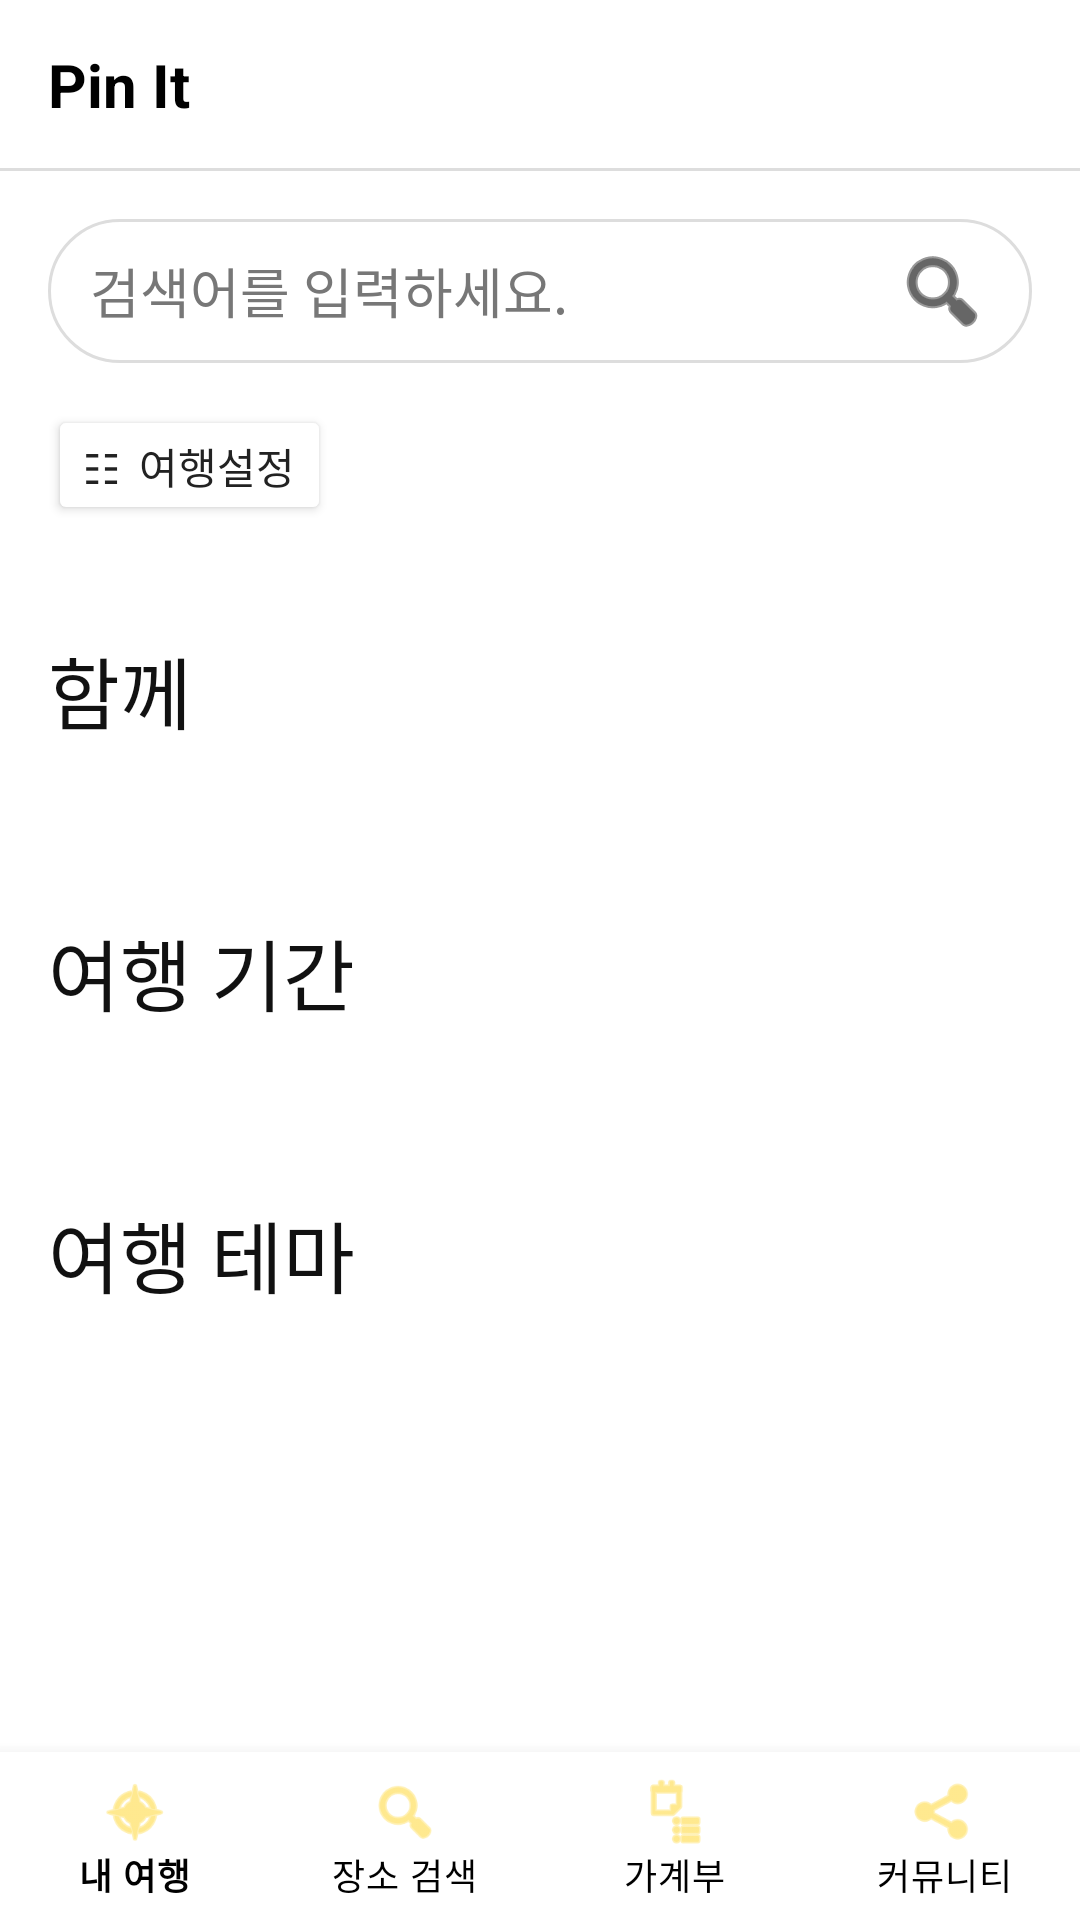

This screen was rendered from an Android layout file. Write that file and the resources it references.
<!-- AndroidManifest.xml: application theme AppTheme -->
<!-- res/layout/activity_post_search.xml -->
<?xml version="1.0" encoding="utf-8"?>
<LinearLayout xmlns:android="http://schemas.android.com/apk/res/android"
    xmlns:app="http://schemas.android.com/apk/res-auto"
    android:layout_width="match_parent"
    android:layout_height="match_parent"
    android:background="#FFFFFF"
    android:orientation="vertical">

    <androidx.constraintlayout.widget.ConstraintLayout
        android:id="@+id/headerLayout"
        android:layout_width="match_parent"
        android:layout_height="56dp"
        android:paddingHorizontal="16dp">

        <TextView
            android:layout_width="wrap_content"
            android:layout_height="wrap_content"
            android:text="Pin It"
            android:textColor="#000000"
            android:textSize="20sp"
            android:textStyle="bold"
            app:layout_constraintBottom_toBottomOf="parent"
            app:layout_constraintStart_toStartOf="parent"
            app:layout_constraintTop_toTopOf="parent" />

        <LinearLayout
            android:id="@+id/headerActions"
            android:layout_width="wrap_content"
            android:layout_height="match_parent"
            android:gravity="center_vertical"
            android:orientation="horizontal"
            app:layout_constraintBottom_toBottomOf="parent"
            app:layout_constraintEnd_toEndOf="parent"
            app:layout_constraintTop_toTopOf="parent">

            <ImageView
                android:id="@+id/btnOpenMyPage"
                android:layout_width="32dp"
                android:layout_height="32dp"
                android:layout_marginStart="4dp"
                android:clickable="true"
                android:focusable="true"
                android:padding="4dp"
                android:src="@drawable/ic_mypage"
                app:tint="#000000" />
        </LinearLayout>
    </androidx.constraintlayout.widget.ConstraintLayout>

    <View
        android:id="@+id/headerDivider"
        android:layout_width="match_parent"
        android:layout_height="1dp"
        android:background="#DDDDDD" />

    <ScrollView
        android:layout_width="match_parent"
        android:layout_height="0dp"
        android:layout_weight="1"
        android:fillViewport="true">

        <LinearLayout
            android:layout_width="match_parent"
            android:layout_height="wrap_content"
            android:orientation="vertical"
            android:paddingTop="16dp"
            android:paddingBottom="28dp">

            <LinearLayout
                android:layout_width="match_parent"
                android:layout_height="48dp"
                android:layout_marginStart="16dp"
                android:layout_marginEnd="16dp"
                android:background="@drawable/bg_rounded_search"
                android:gravity="center_vertical"
                android:orientation="horizontal"
                android:paddingStart="14dp"
                android:paddingEnd="8dp">

                <EditText
                    android:id="@+id/postSearchEditText"
                    android:layout_width="0dp"
                    android:layout_height="match_parent"
                    android:layout_weight="1"
                    android:background="@android:color/transparent"
                    android:hint="검색어를 입력하세요."
                    android:imeOptions="actionSearch"
                    android:inputType="text"
                    android:singleLine="true"
                    android:textColor="#111111"
                    android:textColorHint="#777777"
                    android:textSize="18sp" />

                <ImageButton
                    android:id="@+id/btnRunPostSearch"
                    android:layout_width="44dp"
                    android:layout_height="44dp"
                    android:background="?attr/selectableItemBackgroundBorderless"
                    android:contentDescription="검색"
                    android:src="@android:drawable/ic_menu_search"
                    app:tint="#000000" />
            </LinearLayout>

            <LinearLayout
                android:layout_width="match_parent"
                android:layout_height="wrap_content"
                android:orientation="horizontal"
                android:gravity="center_vertical"
                android:layout_marginStart="16dp"
                android:layout_marginEnd="16dp"
                android:layout_marginTop="14dp">

                <Button
                    android:id="@+id/btnTravelSetting"
                    android:layout_width="wrap_content"
                    android:layout_height="40dp"
                    android:backgroundTint="#FFFFFF"
                    android:minHeight="0dp"
                    android:paddingStart="12dp"
                    android:paddingEnd="12dp"
                    android:text="☷  여행설정"
                    android:textColor="#222222"
                    android:textSize="14sp" />

                <HorizontalScrollView
                    android:id="@+id/travelSettingTagScroller"
                    android:layout_width="match_parent"
                    android:layout_height="wrap_content"
                    android:layout_marginStart="8dp"
                    android:fillViewport="false"
                    android:overScrollMode="never"
                    android:scrollbars="none">

                    <com.google.android.material.chip.ChipGroup
                        android:id="@+id/travelSettingTagContainer"
                        android:layout_width="wrap_content"
                        android:layout_height="wrap_content"
                        app:chipSpacingHorizontal="6dp"
                        app:singleLine="true" />
                </HorizontalScrollView>
            </LinearLayout>

            <HorizontalScrollView
                android:id="@+id/selectedTagScroller"
                android:layout_width="match_parent"
                android:layout_height="wrap_content"
                android:layout_marginStart="16dp"
                android:layout_marginTop="12dp"
                android:layout_marginEnd="16dp"
                android:fillViewport="false"
                android:overScrollMode="never"
                android:scrollbars="none">

                <com.google.android.material.chip.ChipGroup
                    android:id="@+id/selectedTagContainer"
                    android:layout_width="wrap_content"
                    android:layout_height="wrap_content"
                    app:chipSpacingHorizontal="6dp"
                    app:singleLine="true" />
            </HorizontalScrollView>

            <TextView
                android:layout_width="wrap_content"
                android:layout_height="wrap_content"
                android:layout_marginStart="16dp"
                android:layout_marginTop="24dp"
                android:text="함께"
                android:textColor="#111111"
                android:textSize="26sp" />

            <com.google.android.material.chip.ChipGroup
                android:id="@+id/tagContainerTogether"
                android:layout_width="match_parent"
                android:layout_height="wrap_content"
                android:layout_marginStart="16dp"
                android:layout_marginTop="18dp"
                android:layout_marginEnd="16dp"
                app:chipSpacingHorizontal="8dp"
                app:chipSpacingVertical="4dp"
                app:singleLine="false" />

            <TextView
                android:layout_width="wrap_content"
                android:layout_height="wrap_content"
                android:layout_marginStart="16dp"
                android:layout_marginTop="38dp"
                android:text="여행 기간"
                android:textColor="#111111"
                android:textSize="26sp" />

            <com.google.android.material.chip.ChipGroup
                android:id="@+id/tagContainerDuration"
                android:layout_width="match_parent"
                android:layout_height="wrap_content"
                android:layout_marginStart="16dp"
                android:layout_marginTop="18dp"
                android:layout_marginEnd="16dp"
                app:chipSpacingHorizontal="8dp"
                app:chipSpacingVertical="4dp"
                app:singleLine="false" />

            <TextView
                android:layout_width="wrap_content"
                android:layout_height="wrap_content"
                android:layout_marginStart="16dp"
                android:layout_marginTop="38dp"
                android:text="여행 테마"
                android:textColor="#111111"
                android:textSize="26sp" />

            <com.google.android.material.chip.ChipGroup
                android:id="@+id/tagContainerTheme"
                android:layout_width="match_parent"
                android:layout_height="wrap_content"
                android:layout_marginStart="16dp"
                android:layout_marginTop="18dp"
                android:layout_marginEnd="16dp"
                app:chipSpacingHorizontal="8dp"
                app:chipSpacingVertical="4dp"
                app:singleLine="false" />
        </LinearLayout>
    </ScrollView>

    <com.google.android.material.bottomnavigation.BottomNavigationView
        android:id="@+id/bottomNavigation"
        android:layout_width="match_parent"
        android:layout_height="wrap_content"
        android:background="#FFFFFF"
        app:itemIconTint="#FFDA44"
        app:itemTextColor="#000000"
        app:labelVisibilityMode="labeled"
        app:menu="@menu/bottom_nav_menu" />
</LinearLayout>
<!-- resources referenced by this layout -->
<resources>
  <!-- drawable bg_rounded_search (drawable) -->
  <?xml version="1.0" encoding="utf-8"?>
  
  <shape xmlns:android="http://schemas.android.com/apk/res/android"
      android:shape="rectangle">
  
      <solid android:color="#FFFFFF" />
  
      <corners android:radius="24dp" />
  
      <stroke android:width="1dp" android:color="#DDDDDD" />
  
  </shape>
  <style name="AppTheme" parent="Theme.MaterialComponents.Light.NoActionBar">
          <item name="colorPrimary">@color/colorPrimary</item>
          <item name="colorPrimaryDark">@color/colorPrimaryDark</item>
          <item name="colorAccent">@color/colorAccent</item>
          <item name="android:windowBackground">#F5F5F5</item>
      </style>
  <color name="colorPrimary">#1565C0</color>
  <color name="colorPrimaryDark">#0D47A1</color>
  <color name="colorAccent">#FF9800</color>
</resources>
